Dataset: trash (GitHub, nlhtrung00/trash-classification). Classes: background, Coca-Cola, Fanta, Mirinda, Pepsi, Red Bull, Sprite, Sting.

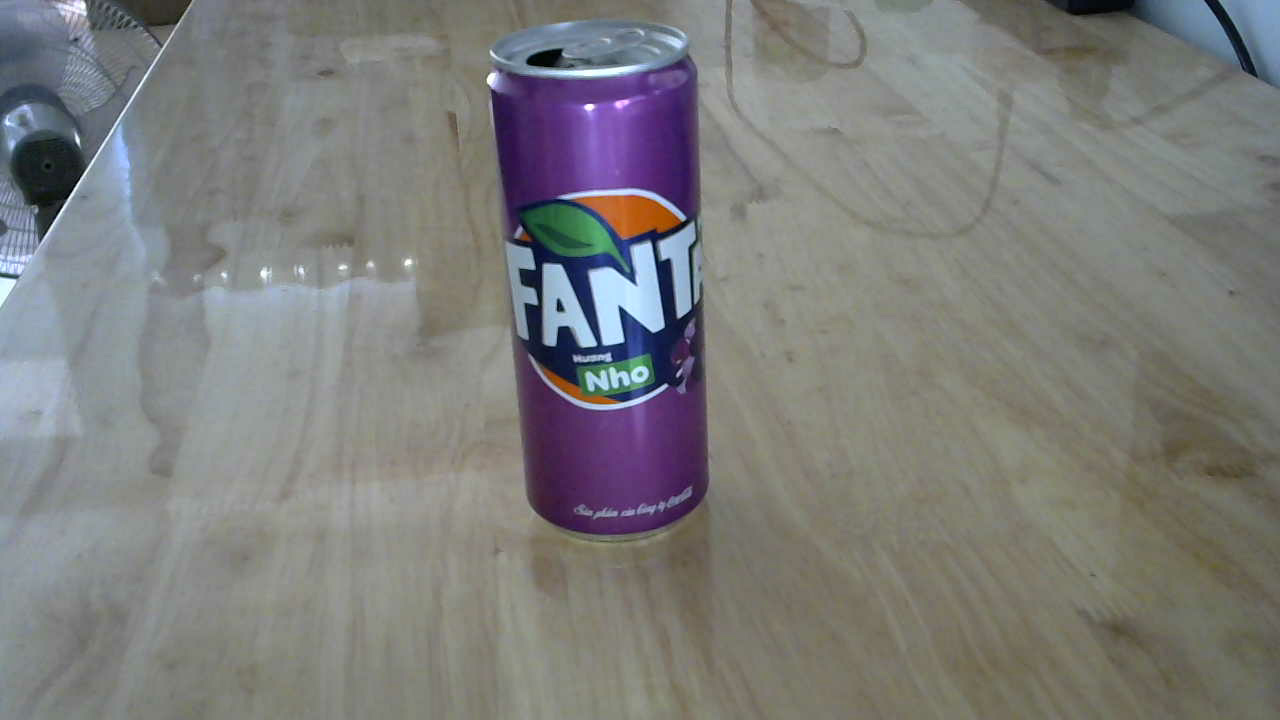
Label: Fanta

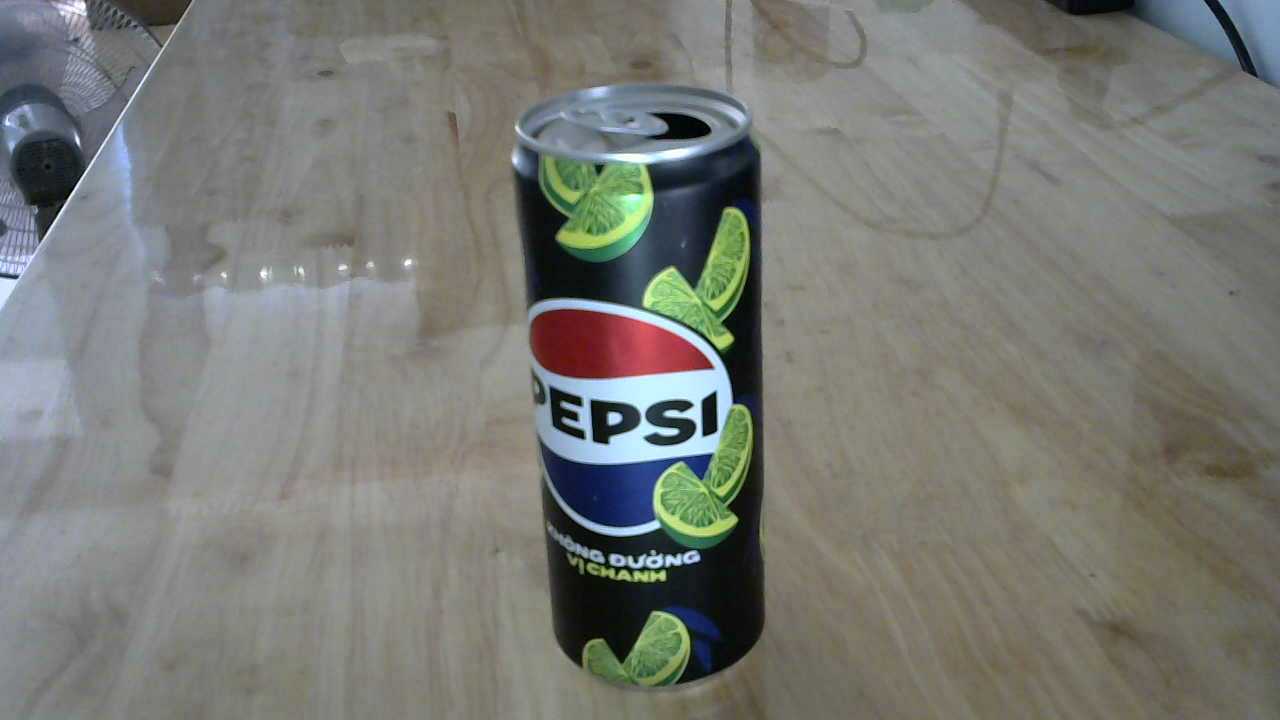
Label: Pepsi

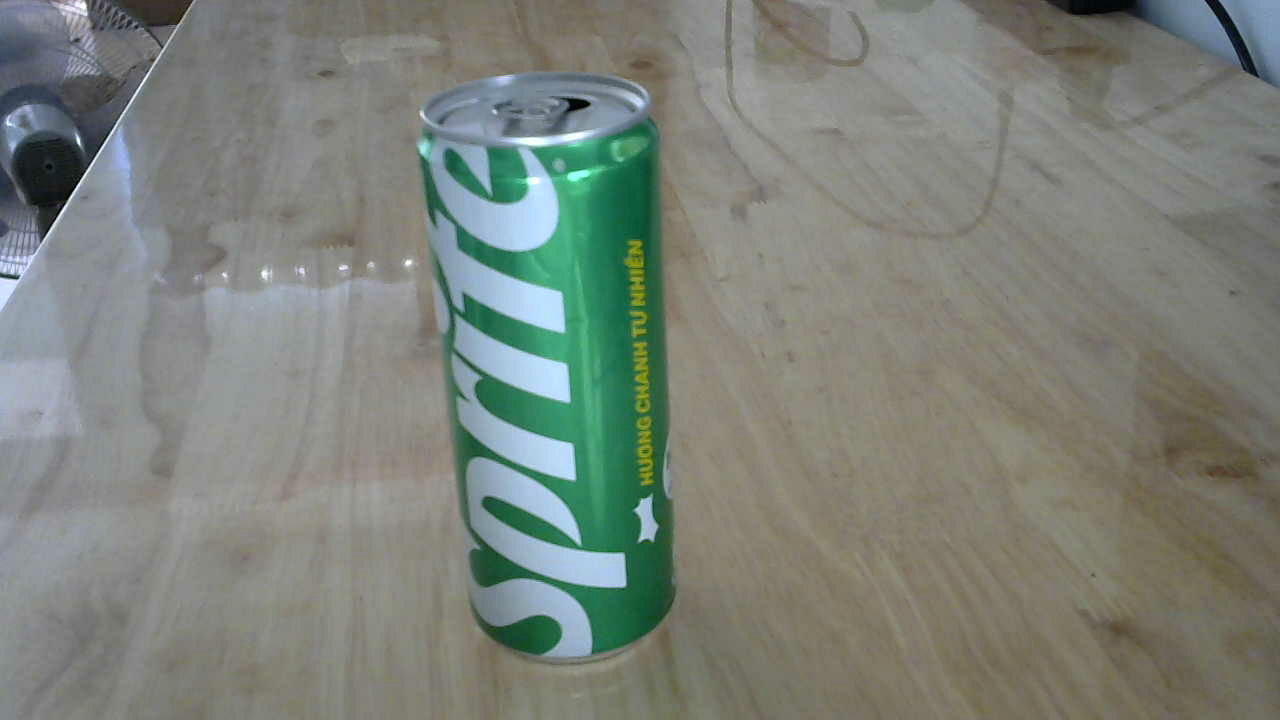
Label: Sprite

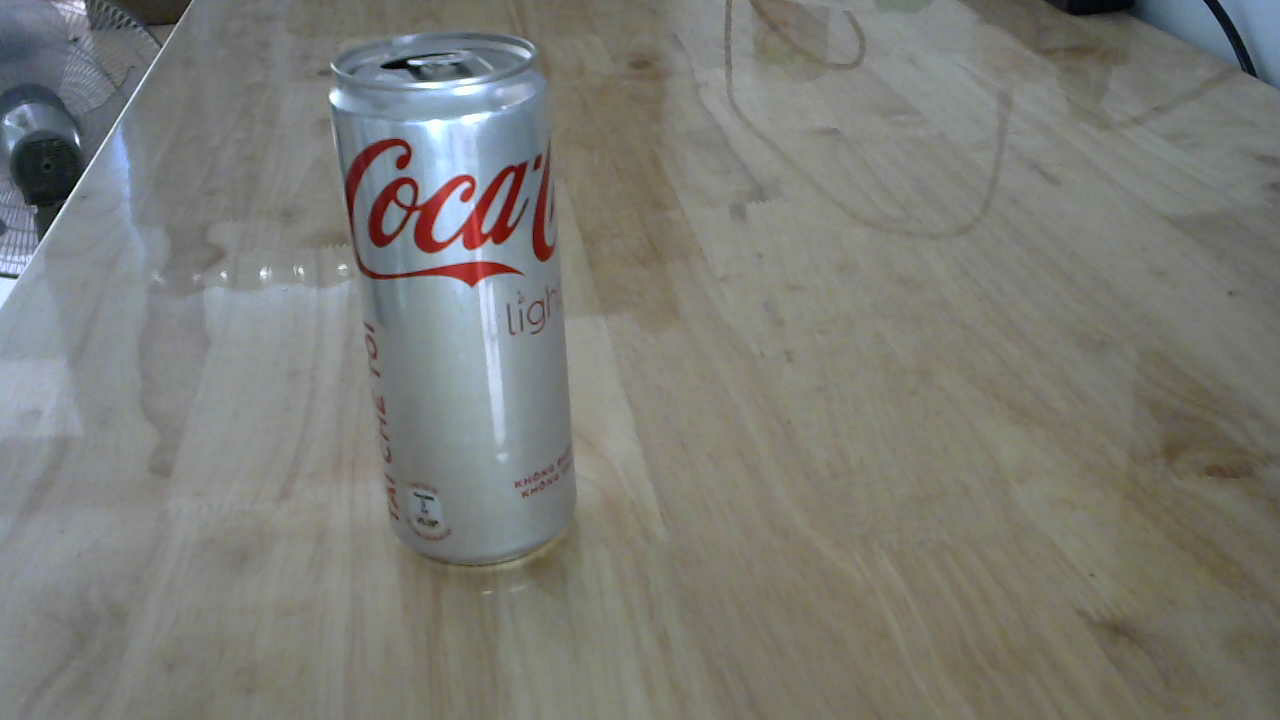
Label: Coca-Cola

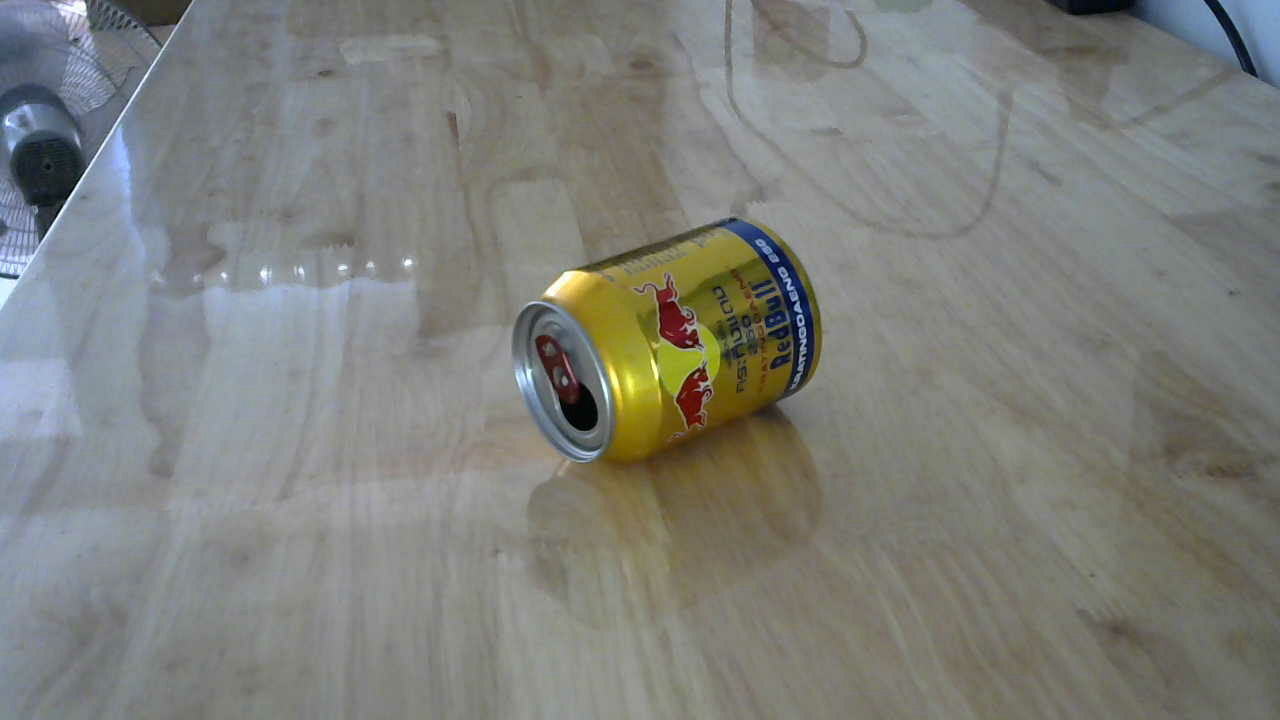
Label: Red Bull

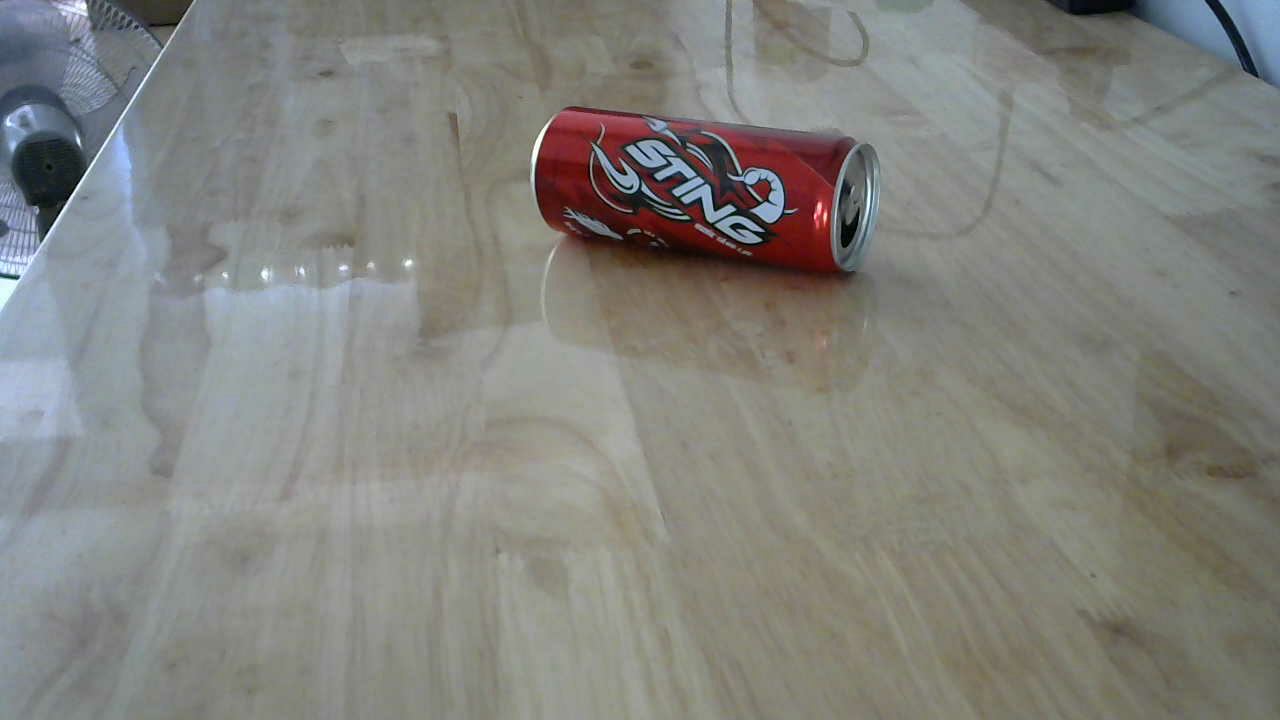
Label: Sting
